Run: headless pygame with SDL's dummy video driver; simulated clock (each Clock.tick advances the game by its frame time, no real sleeping); random seed 0; keys injected as events and as key.get_pressed() state; no mouse input.
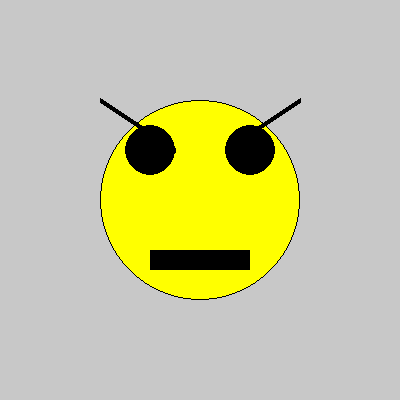
Frame 1 of 4 · flips 1–60 · no input
Frame 2 of 4 · flips 61–180 · tapped SPACE, RETURN · held RIGHT (→), D · screen unchanged from frame 1, image omitted
Frame 3 of 4 · flips 181–300 · held DOWN (↓), S · screen unchanged from frame 2, image omitted
Frame 4 of 4 · flips 301–420 · held LEFT (←), A, UP (↑), W · screen unchanged from frame 3, image omitted

The pygame program that drew these frames:

import pygame

pygame.init()
BLACK = (0, 0, 0)
GRAY = (200, 200, 200)
WHITE = (255, 255, 255)
BLUE = (0, 0, 255)
RED = (255, 0, 0)
YELLOW = (255, 255, 0)
size = (400, 400)
screen = pygame.display.set_mode(size)
screen.fill(GRAY)
x = 200
y = 200
r = 100


def main():
    draw_angry_smile(x, y, r)


def draw_angry_smile(x, y, r):
    """ Рисую злобного смайла
    :param x: координата x центра окружности
    :param y: координала y центра окружности
    :param r: радиус окружности
    :return: None
    """
    pygame.draw.circle(screen, YELLOW, (x, y), r)
    pygame.draw.circle(screen, BLACK, (x, y), r, 1)
    left_eye_center = (x - r // 2, y - r // 2)
    left_eye_radius = r // 4
    right_eye_center = (x + r // 2, y - r // 2)
    right_eye_radius = r//4
    left_eyebrow_1 = (x - r, y - r)
    left_eyebrow_2 = (x - r // 4, y - r // 2)
    right_eyebrow_1 = (x + r, y - r)
    right_eyebrow_2 = (x + r // 4, y - r // 2)
    mouth_point = x - r // 2, y + r // 2
    mouth_dimension = (100, 20)
    draw_eyes(left_eye_center,left_eye_radius, right_eye_center,right_eye_radius)
    draw_eyebrows(left_eyebrow_1, left_eyebrow_2, right_eyebrow_1,right_eyebrow_2)
    draw_mouth(mouth_point,mouth_dimension)


def draw_eyes(left_eye_center,left_eye_radius, right_eye_center,right_eye_radius):
    """ Рисуем глаза в виде окружностей
    :param left_eye_center: координаты центра левого глаза
    :param left_eye_radius: радиус окружности левого глаза
    :param right_eye_center: координаты центра правого глаза
    :param right_eye_radius: радиус окружности левого глаза
    :return:
    """
    pygame.draw.circle(screen,BLACK,left_eye_center,left_eye_radius)
    pygame.draw.circle(screen,BLACK,right_eye_center,right_eye_radius)


def draw_eyebrows(left_eyebrow_1, left_eyebrow_2, right_eyebrow_1, right_eyebrow_2):
    """ Рисуем брови в виде прямых широких линий
    :param left_eyebrow_1: первая точка линии левого глаза
    :param left_eyebrow_2: вторая точка линии левого глаза
    :param right_eyebrow_1: первая точка линии правого глаза
    :param right_eyebrow_2: вторая точка линии правого глаза
    :return: None
    """
    pygame.draw.line(screen,BLACK,left_eyebrow_1,left_eyebrow_2, 5)
    pygame.draw.line(screen, BLACK, right_eyebrow_1, right_eyebrow_2, 5)


def draw_mouth(mouth_point, mouth_dimension):
    """ Рисуем рот в виде прямоугольника
    :param mouth_point: координаты точки прямоугольника
    :param mouth_dimension: длина и ширина прямоугольника
    :return: None
    """
    pygame.draw.rect(screen,BLACK,(mouth_point,mouth_dimension))


main()

clock = pygame.time.Clock()
pygame.display.update()
done = False

while not done:
    clock.tick(10)

    for event in pygame.event.get():
        if event.type == pygame.QUIT:
            done = True
    pygame.display.flip()

pygame.quit()
